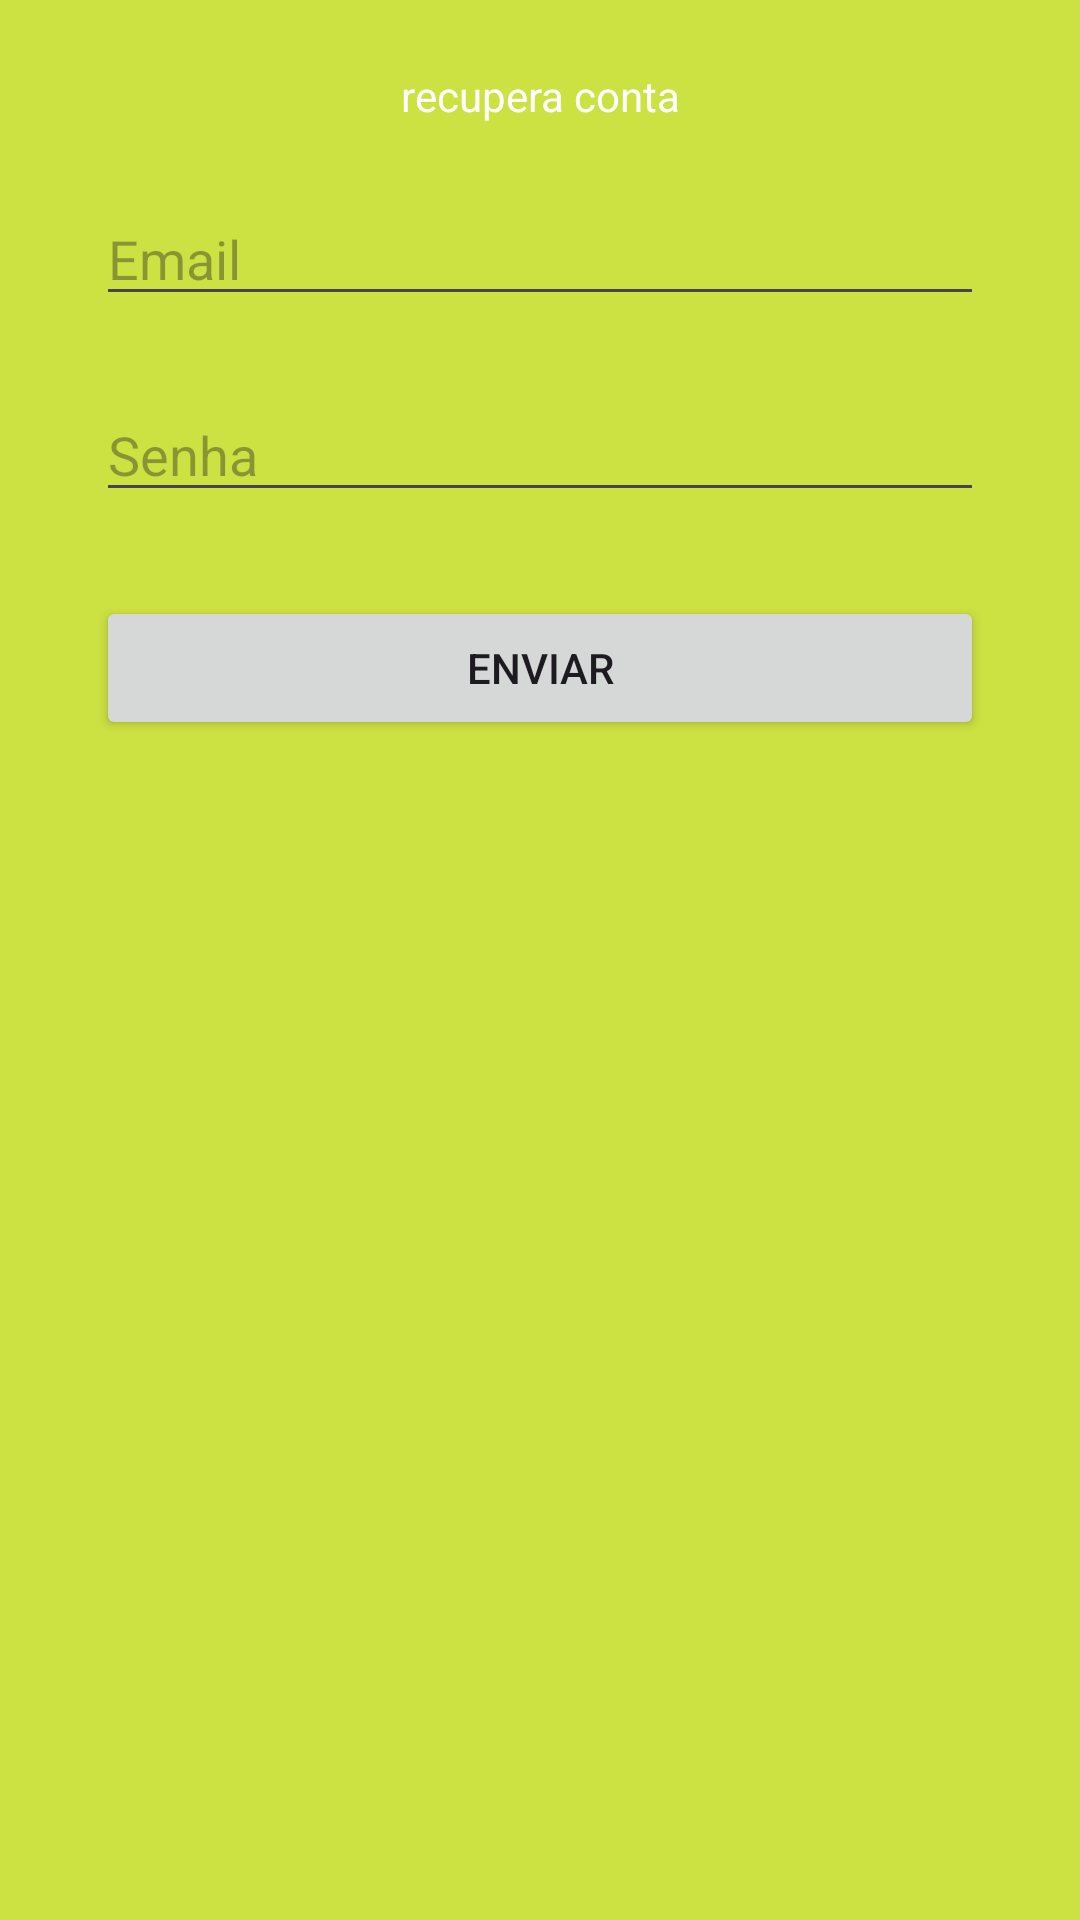

Produce the Android XML layout that renders to this screen, including the resource entries it uses.
<!-- AndroidManifest.xml: application theme Theme.Rede_Presidente -->
<!-- res/layout/activity_recupera_conta.xml -->
<?xml version="1.0" encoding="utf-8"?>
<androidx.constraintlayout.widget.ConstraintLayout xmlns:android="http://schemas.android.com/apk/res/android"
    xmlns:app="http://schemas.android.com/apk/res-auto"
    xmlns:tools="http://schemas.android.com/tools"
    android:layout_width="match_parent"
    android:layout_height="match_parent"
    tools:context=".RecuperaContaActivity">

    <androidx.appcompat.widget.Toolbar
        android:id="@+id/toolbar"
        android:layout_width="match_parent"
        android:layout_height="wrap_content"
        app:layout_constraintEnd_toEndOf="parent"
        app:layout_constraintStart_toStartOf="parent"
        app:layout_constraintTop_toTopOf="parent"
        app:navigationIcon="@drawable/ic_back">

        <TextView
            android:layout_width="wrap_content"
            android:layout_height="wrap_content"
            android:layout_gravity="center"
            android:text="recupera conta"
            android:textColor="@color/white" />

    </androidx.appcompat.widget.Toolbar>

    <EditText
        android:id="@+id/editEmail"
        android:layout_width="0dp"
        android:layout_height="wrap_content"
        android:layout_marginStart="32dp"
        android:layout_marginEnd="32dp"
        android:ems="10"
        android:hint="Email"
        android:inputType="textEmailAddress"
        app:layout_constraintEnd_toEndOf="parent"
        app:layout_constraintHorizontal_bias="1.0"
        app:layout_constraintStart_toStartOf="parent"
        app:layout_constraintTop_toBottomOf="@+id/toolbar" />

    <EditText
        android:id="@+id/editSenha"
        android:layout_width="0dp"
        android:layout_height="wrap_content"
        android:layout_marginStart="32dp"
        android:layout_marginTop="24dp"
        android:layout_marginEnd="32dp"
        android:ems="10"
        android:hint="Senha"
        android:inputType="numberPassword"
        app:layout_constraintEnd_toEndOf="parent"
        app:layout_constraintHorizontal_bias="1.0"
        app:layout_constraintStart_toStartOf="parent"
        app:layout_constraintTop_toBottomOf="@+id/editEmail" />

    <ProgressBar
        android:id="@+id/progressBar"
        style="?android:attr/progressBarStyle"
        android:layout_width="wrap_content"
        android:layout_height="wrap_content"
        android:visibility="gone"
        tools:visibility="visible"
        android:layout_marginTop="16dp"
        app:layout_constraintEnd_toEndOf="parent"
        app:layout_constraintHorizontal_bias="8.498"
        app:layout_constraintStart_toStartOf="parent"
        app:layout_constraintTop_toBottomOf="@+id/btnRecuperaConta"
        tools:layout_editor_absoluteX="181dp" />

    <Button
        android:id="@+id/btnRecuperaConta"
        android:layout_width="0dp"
        android:layout_height="wrap_content"
        android:layout_marginStart="32dp"
        android:layout_marginTop="28dp"
        android:layout_marginEnd="32dp"
        android:text="enviar"
        app:layout_constraintEnd_toEndOf="parent"
        app:layout_constraintHorizontal_bias="1.0"
        app:layout_constraintStart_toStartOf="parent"
        app:layout_constraintTop_toBottomOf="@+id/editSenha" />

</androidx.constraintlayout.widget.ConstraintLayout>
<!-- resources referenced by this layout -->
<resources>
  <color name="white">#FFFFFFFF</color>
  <style name="Theme.Rede_Presidente" parent="Base.Theme.Rede_Presidente" />
  <style name="Base.Theme.Rede_Presidente" parent="Theme.Material3.DayNight.NoActionBar">
          
          
          <item name="android:windowBackground">#cce142</item>
      </style>
</resources>
